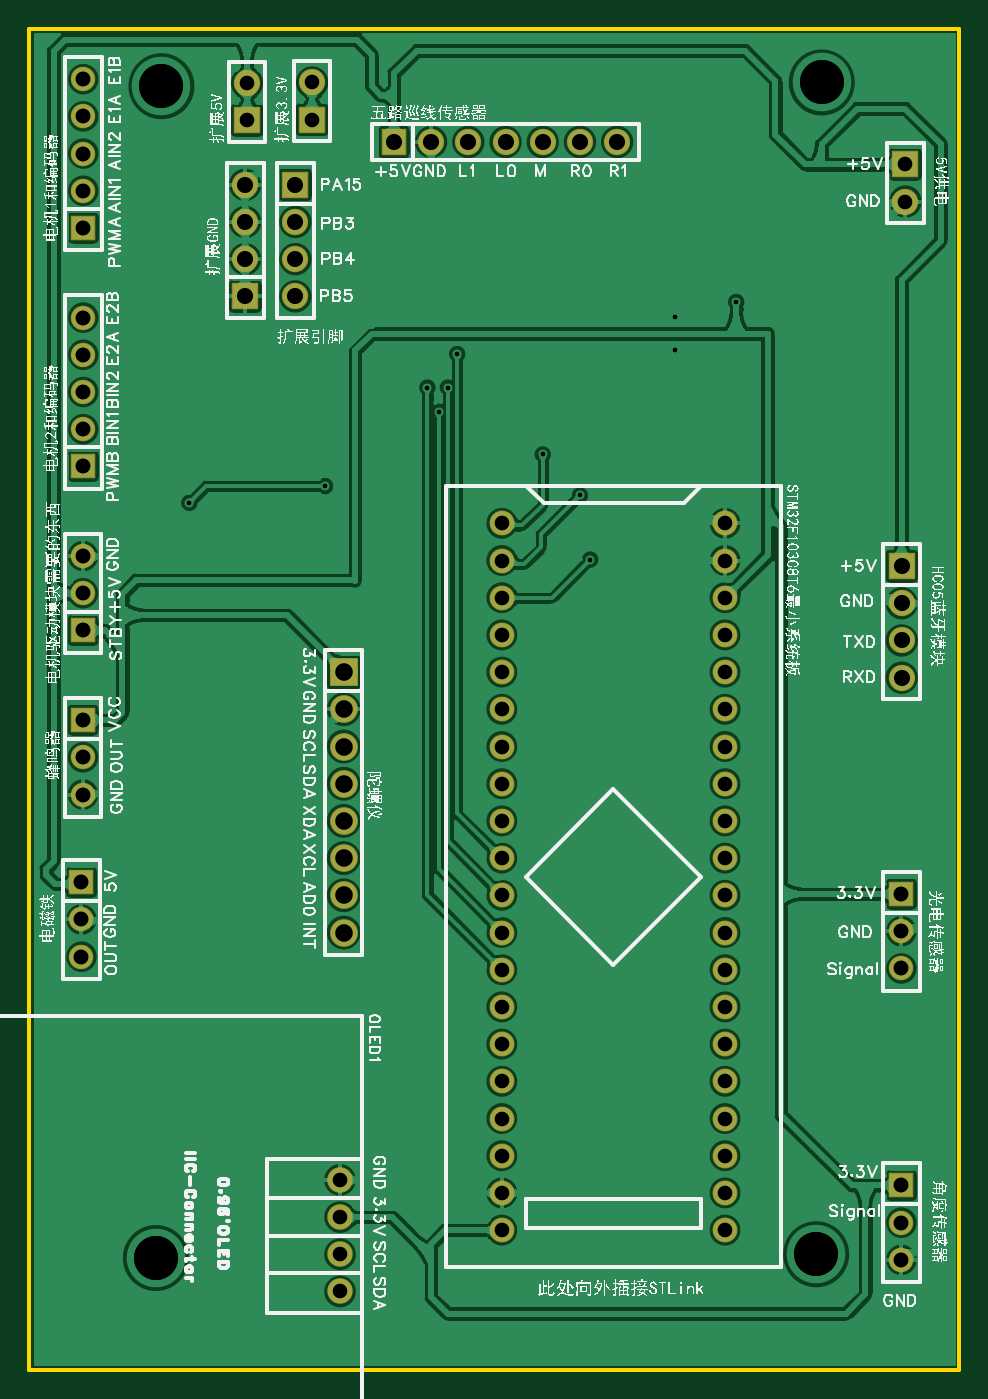
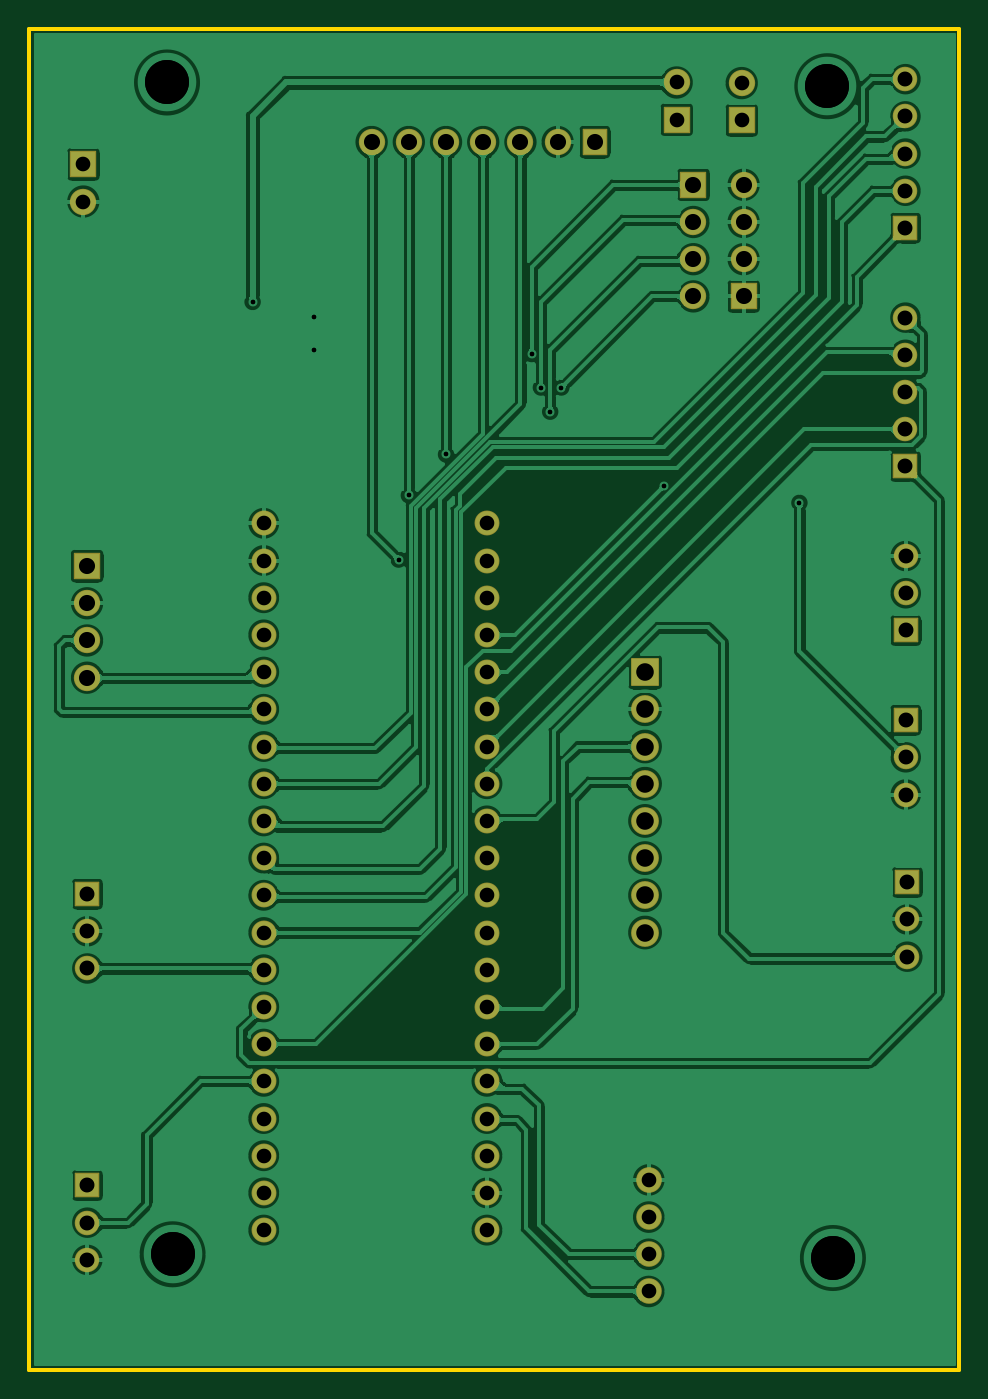
Circuit board: 9 layer files. Board 63.5 x 91.6 mm.
- drill: Drill_PTH_Through.DRL (2441 bytes)
- drill: Drill_PTH_Through_Via.DRL (487 bytes)
- outline: Gerber_BoardOutlineLayer.GKO (499 bytes)
- bottom_copper: Gerber_BottomLayer.GBL (171175 bytes)
- bottom_silk: Gerber_BottomSilkscreenLayer.GBO (375 bytes)
- bottom_mask: Gerber_BottomSolderMaskLayer.GBS (3661 bytes)
- top_copper: Gerber_TopLayer.GTL (180738 bytes)
- top_silk: Gerber_TopSilkscreenLayer.GTO (614179 bytes)
- top_mask: Gerber_TopSolderMaskLayer.GTS (3685 bytes)

=== drill: Drill_PTH_Through.DRL ===
;TYPE=PLATED
;Layer: PTH_Through
;EasyEDA Pro v3.2.77, 2026-07-23 02:52:35
;Gerber Generator version 0.3
M48
METRIC,LZ,0000.00000
;Hole size 1 = 0.30500 METRIC
T01C0.30500
;Hole size 2 = 1.00000 METRIC
T02C1.00000
;Hole size 3 = 1.02001 METRIC
T03C1.02001
;Hole size 4 = 1.10002 METRIC
T04C1.10002
;Hole size 5 = 1.20000 METRIC
T05C1.20000
;Hole size 6 = 3.00000 METRIC
T06C3.00000
%
G05
G90
T01
X44.069Y-22.098
X44.069Y-19.812
X38.2905Y-36.3855
X37.592Y-32.004
X35.052Y-29.21
X10.922Y-32.512
X20.193Y-31.369
X29.21Y-22.352
X28.575Y-24.638
X27.94Y-26.289
X27.178Y-24.638
X48.26Y-18.796
T02
X59.817Y-9.398
X59.817Y-11.938
X21.21057Y-86.35985
X21.21057Y-83.81985
X21.21057Y-81.27985
X21.20803Y-78.73985
X32.25803Y-33.90905
X32.25803Y-36.44905
X32.25803Y-38.98905
X32.25803Y-41.52905
X32.25803Y-44.06903
X32.25803Y-46.60903
X32.25803Y-49.14903
X32.25803Y-51.68903
X32.25803Y-54.22903
X32.25803Y-56.769
X32.25803Y-59.309
X32.25803Y-61.849
X32.25803Y-64.389
X32.25803Y-66.929
X32.25803Y-69.46897
X32.25803Y-72.00897
X32.25803Y-74.54897
X32.25803Y-77.08897
X32.25803Y-79.62897
X32.25803Y-82.16895
X47.498Y-82.16895
X47.498Y-79.62897
X47.498Y-77.08897
X47.498Y-74.54897
X47.498Y-72.00897
X47.498Y-69.46897
X47.498Y-66.929
X47.498Y-64.389
X47.498Y-61.849
X47.498Y-59.309
X47.498Y-56.769
X47.498Y-54.22903
X47.498Y-51.68903
X47.498Y-49.14903
X47.498Y-46.60903
X47.498Y-44.06903
X47.498Y-41.52905
X47.498Y-38.98905
X47.498Y-36.44905
X47.498Y-33.90905
X19.304Y-6.35
X19.304Y-3.81
X14.86482Y-6.39202
X14.86482Y-3.85202
T03
X59.54298Y-64.30551
X59.54298Y-61.76551
X59.54298Y-59.22551
X3.683Y-3.58298
X3.683Y-6.12298
X3.683Y-8.66298
X3.683Y-11.20298
X3.683Y-13.74298
X3.683Y-19.86402
X3.683Y-22.40402
X3.683Y-24.94402
X3.683Y-27.48402
X3.683Y-30.02402
X3.66298Y-36.14503
X3.66298Y-38.68503
X3.66298Y-41.22503
X3.556Y-63.5
X3.556Y-60.96
X3.556Y-58.42
X3.66298Y-52.42601
X3.66298Y-49.88601
X3.66298Y-47.34601
X59.54298Y-84.201
X59.54298Y-81.661
X59.54298Y-79.121
T04
X59.563Y-36.83
X59.563Y-39.37
X59.563Y-41.91
X59.563Y-44.45
X40.132Y-7.874
X37.592Y-7.874
X35.052Y-7.874
X32.512Y-7.874
X29.972Y-7.874
X27.432Y-7.874
X24.892Y-7.874
X18.161Y-10.795
X18.161Y-13.335
X18.161Y-15.875
X18.161Y-18.415
X14.732Y-18.415
X14.732Y-15.875
X14.732Y-13.335
X14.732Y-10.795
T05
X21.463Y-44.069
X21.463Y-46.609
X21.463Y-49.149
X21.463Y-51.689
X21.463Y-54.229
X21.463Y-56.769
X21.463Y-59.309
X21.463Y-61.849
T06
X9.017Y-4.064
X54.102Y-3.81
X8.636Y-84.074
X53.721Y-83.82
M30
=== drill: Drill_PTH_Through_Via.DRL ===
;TYPE=PLATED
;Layer: PTH_Through_Via
;EasyEDA Pro v3.2.77, 2026-07-23 02:52:35
;Gerber Generator version 0.3
M48
METRIC,LZ,0000.00000
;Hole size 1 = 0.30500 METRIC
T01C0.30500
;Hole size 2 = 3.00000 METRIC
T02C3.00000
%
G05
G90
T01
X44.069Y-22.098
X44.069Y-19.812
X38.2905Y-36.3855
X37.592Y-32.004
X35.052Y-29.21
X10.922Y-32.512
X20.193Y-31.369
X29.21Y-22.352
X28.575Y-24.638
X27.94Y-26.289
X27.178Y-24.638
X48.26Y-18.796
T02
X9.017Y-4.064
X54.102Y-3.81
X8.636Y-84.074
X53.721Y-83.82
M30
=== outline: Gerber_BoardOutlineLayer.GKO ===
G04 Layer: BoardOutlineLayer*
G04 EasyEDA Pro v3.2.77, 2026-07-23 02:52:35*
G04 Gerber Generator version 0.3*
G04 Scale: 100 percent, Rotated: No, Reflected: No*
G04 Dimensions in millimeters*
G04 Leading zeros omitted, absolute positions, 4 integers and 5 decimals*
G04 Generated by one-click*
%FSLAX45Y45*%
%MOMM*%
%ADD10C,0.254*%
%ADD11C,0.9354*%
G75*


G04 PolygonModel Start*
G54D10*
G01X0Y-9169400D02*
G01X0Y-12700D01*
G01X6350000Y-12700D01*
G01X6350000Y-9169400D01*
G01X0Y-9169400D01*

M02*


=== bottom_copper: Gerber_BottomLayer.GBL (171175 bytes, source omitted) ===
=== bottom_silk: Gerber_BottomSilkscreenLayer.GBO ===
G04 Layer: BottomSilkscreenLayer*
G04 EasyEDA Pro v3.2.77, 2026-07-23 02:52:35*
G04 Gerber Generator version 0.3*
G04 Scale: 100 percent, Rotated: No, Reflected: No*
G04 Dimensions in millimeters*
G04 Leading zeros omitted, absolute positions, 4 integers and 5 decimals*
G04 Generated by one-click*
%FSLAX45Y45*%
%MOMM*%
%ADD10C,0.254*%
%ADD11C,0.3175*%
G75*

G54D10*

M02*


=== bottom_mask: Gerber_BottomSolderMaskLayer.GBS ===
G04 Layer: BottomSolderMaskLayer*
G04 EasyEDA Pro v3.2.77, 2026-07-23 02:52:35*
G04 Gerber Generator version 0.3*
G04 Scale: 100 percent, Rotated: No, Reflected: No*
G04 Dimensions in millimeters*
G04 Leading zeros omitted, absolute positions, 4 integers and 5 decimals*
G04 Generated by one-click*
%FSLAX45Y45*%
%MOMM*%
%AMRoundRect*1,1,$1,$2,$3*1,1,$1,$4,$5*1,1,$1,0-$2,0-$3*1,1,$1,0-$4,0-$5*20,1,$1,$2,$3,$4,$5,0*20,1,$1,$4,$5,0-$2,0-$3,0*20,1,$1,0-$2,0-$3,0-$4,0-$5,0*20,1,$1,0-$4,0-$5,$2,$3,0*4,1,4,$2,$3,$4,$5,0-$2,0-$3,0-$4,0-$5,$2,$3,0*%
%ADD10RoundRect,0.1016X-0.85X-0.85X-0.85X0.85*%
%ADD11C,1.8016*%
%ADD12C,1.75161*%
%ADD13C,1.7016*%
%ADD14RoundRect,0.1016X-0.7874X0.85X0.7874X0.85*%
%ADD15C,1.6800*%
%ADD16C,1.6764*%
%ADD17RoundRect,0.1016X-0.7874X-0.7874X-0.7874X0.7874*%
%ADD18RoundRect,0.1016X-0.9X-0.9X-0.9X0.9*%
%ADD19C,1.9016*%
G75*


G04 Pad Start*
G54D10*
G01X5981700Y-939800D03*
G54D11*
G01X5981700Y-1193800D03*
G54D10*
G01X5956300Y-3683000D03*
G54D11*
G01X5956300Y-3937000D03*
G01X5956300Y-4191000D03*
G01X5956300Y-4445000D03*
G54D12*
G01X2121027Y-8636000D03*
G01X2121027Y-8382000D03*
G01X2121027Y-8128000D03*
G01X2120773Y-7874000D03*
G54D13*
G01X3225803Y-3390905D03*
G01X3225803Y-3644905D03*
G01X3225803Y-3898905D03*
G01X3225803Y-4152905D03*
G01X3225803Y-4406905D03*
G01X3225803Y-4660905D03*
G01X3225803Y-4914905D03*
G01X3225803Y-5168905D03*
G01X3225803Y-5422905D03*
G01X3225803Y-5676905D03*
G01X3225803Y-5930905D03*
G01X3225803Y-6184905D03*
G01X3225803Y-6438905D03*
G01X3225803Y-6692905D03*
G01X3225803Y-6946905D03*
G01X3225803Y-7200905D03*
G01X3225803Y-7454905D03*
G01X3225803Y-7708905D03*
G01X3225803Y-7962905D03*
G01X3225803Y-8216905D03*
G01X4749803Y-8216905D03*
G01X4749803Y-7962905D03*
G01X4749803Y-7708905D03*
G01X4749803Y-7454905D03*
G01X4749803Y-7200905D03*
G01X4749803Y-6946905D03*
G01X4749803Y-6692905D03*
G01X4749803Y-6438905D03*
G01X4749803Y-6184905D03*
G01X4749803Y-5930905D03*
G01X4749803Y-5676905D03*
G01X4749803Y-5422905D03*
G01X4749803Y-5168905D03*
G01X4749803Y-4914905D03*
G01X4749803Y-4660905D03*
G01X4749803Y-4406905D03*
G01X4749803Y-4152905D03*
G01X4749803Y-3898905D03*
G01X4749803Y-3644905D03*
G01X4749803Y-3390905D03*
G54D11*
G01X4013200Y-787400D03*
G01X3759200Y-787400D03*
G01X3505200Y-787400D03*
G01X3251200Y-787400D03*
G01X2997200Y-787400D03*
G01X2743200Y-787400D03*
G54D14*
G01X2489200Y-787400D03*
G54D16*
G01X5954298Y-6430551D03*
G01X5954298Y-6176551D03*
G54D17*
G01X5954298Y-5922551D03*
G54D16*
G01X368300Y-358298D03*
G01X368300Y-612298D03*
G01X368300Y-866298D03*
G01X368300Y-1120298D03*
G54D17*
G01X368300Y-1374298D03*
G54D16*
G01X368300Y-1986402D03*
G01X368300Y-2240402D03*
G01X368300Y-2494402D03*
G01X368300Y-2748402D03*
G54D17*
G01X368300Y-3002402D03*
G54D16*
G01X366298Y-3614503D03*
G01X366298Y-3868503D03*
G54D17*
G01X366298Y-4122503D03*
G54D16*
G01X355600Y-6350000D03*
G01X355600Y-6096000D03*
G54D17*
G01X355600Y-5842000D03*
G54D16*
G01X366298Y-5242601D03*
G01X366298Y-4988601D03*
G54D17*
G01X366298Y-4734601D03*
G54D16*
G01X5954298Y-8420100D03*
G01X5954298Y-8166100D03*
G54D17*
G01X5954298Y-7912100D03*
G54D18*
G01X2146300Y-4406900D03*
G54D19*
G01X2146300Y-4660900D03*
G01X2146300Y-4914900D03*
G01X2146300Y-5168900D03*
G01X2146300Y-5422900D03*
G01X2146300Y-5676900D03*
G01X2146300Y-5930900D03*
G01X2146300Y-6184900D03*
G54D10*
G01X1816100Y-1079500D03*
G54D11*
G01X1816100Y-1333500D03*
G01X1816100Y-1587500D03*
G01X1816100Y-1841500D03*
G54D10*
G01X1473200Y-1841500D03*
G54D11*
G01X1473200Y-1587500D03*
G01X1473200Y-1333500D03*
G01X1473200Y-1079500D03*
G54D10*
G01X1930400Y-635000D03*
G54D11*
G01X1930400Y-381000D03*
G54D10*
G01X1486482Y-639202D03*
G54D11*
G01X1486482Y-385202D03*
G04 Pad End*

M02*


=== top_copper: Gerber_TopLayer.GTL (180738 bytes, source omitted) ===
=== top_silk: Gerber_TopSilkscreenLayer.GTO (614179 bytes, source omitted) ===
=== top_mask: Gerber_TopSolderMaskLayer.GTS ===
G04 Layer: TopSolderMaskLayer*
G04 EasyEDA Pro v3.2.77, 2026-07-23 02:52:35*
G04 Gerber Generator version 0.3*
G04 Scale: 100 percent, Rotated: No, Reflected: No*
G04 Dimensions in millimeters*
G04 Leading zeros omitted, absolute positions, 4 integers and 5 decimals*
G04 Generated by one-click*
%FSLAX45Y45*%
%MOMM*%
%AMRoundRect*1,1,$1,$2,$3*1,1,$1,$4,$5*1,1,$1,0-$2,0-$3*1,1,$1,0-$4,0-$5*20,1,$1,$2,$3,$4,$5,0*20,1,$1,$4,$5,0-$2,0-$3,0*20,1,$1,0-$2,0-$3,0-$4,0-$5,0*20,1,$1,0-$4,0-$5,$2,$3,0*4,1,4,$2,$3,$4,$5,0-$2,0-$3,0-$4,0-$5,$2,$3,0*%
%ADD10RoundRect,0.1016X-0.85X-0.85X-0.85X0.85*%
%ADD11C,1.8016*%
%ADD12C,1.75161*%
%ADD13C,1.7016*%
%ADD14RoundRect,0.1016X-0.7874X0.85X0.7874X0.85*%
%ADD15C,1.6764*%
%ADD16RoundRect,0.1016X-0.7874X-0.7874X-0.7874X0.7874*%
%ADD17RoundRect,0.1078X-0.9X-0.9X-0.9X0.9*%
%ADD18RoundRect,0.1016X-0.9X-0.9X-0.9X0.9*%
%ADD19C,1.9016*%
G75*


G04 Pad Start*
G54D10*
G01X5981700Y-939800D03*
G54D11*
G01X5981700Y-1193800D03*
G54D10*
G01X5956300Y-3683000D03*
G54D11*
G01X5956300Y-3937000D03*
G01X5956300Y-4191000D03*
G01X5956300Y-4445000D03*
G54D12*
G01X2121027Y-8636000D03*
G01X2121027Y-8382000D03*
G01X2121027Y-8128000D03*
G01X2120773Y-7874000D03*
G54D13*
G01X3225803Y-3390905D03*
G01X3225803Y-3644905D03*
G01X3225803Y-3898905D03*
G01X3225803Y-4152905D03*
G01X3225803Y-4406905D03*
G01X3225803Y-4660905D03*
G01X3225803Y-4914905D03*
G01X3225803Y-5168905D03*
G01X3225803Y-5422905D03*
G01X3225803Y-5676905D03*
G01X3225803Y-5930905D03*
G01X3225803Y-6184905D03*
G01X3225803Y-6438905D03*
G01X3225803Y-6692905D03*
G01X3225803Y-6946905D03*
G01X3225803Y-7200905D03*
G01X3225803Y-7454905D03*
G01X3225803Y-7708905D03*
G01X3225803Y-7962905D03*
G01X3225803Y-8216905D03*
G01X4749803Y-8216905D03*
G01X4749803Y-7962905D03*
G01X4749803Y-7708905D03*
G01X4749803Y-7454905D03*
G01X4749803Y-7200905D03*
G01X4749803Y-6946905D03*
G01X4749803Y-6692905D03*
G01X4749803Y-6438905D03*
G01X4749803Y-6184905D03*
G01X4749803Y-5930905D03*
G01X4749803Y-5676905D03*
G01X4749803Y-5422905D03*
G01X4749803Y-5168905D03*
G01X4749803Y-4914905D03*
G01X4749803Y-4660905D03*
G01X4749803Y-4406905D03*
G01X4749803Y-4152905D03*
G01X4749803Y-3898905D03*
G01X4749803Y-3644905D03*
G01X4749803Y-3390905D03*
G54D11*
G01X4013200Y-787400D03*
G01X3759200Y-787400D03*
G01X3505200Y-787400D03*
G01X3251200Y-787400D03*
G01X2997200Y-787400D03*
G01X2743200Y-787400D03*
G54D14*
G01X2489200Y-787400D03*
G54D15*
G01X5954298Y-6430551D03*
G01X5954298Y-6176551D03*
G54D16*
G01X5954298Y-5922551D03*
G54D15*
G01X368300Y-358298D03*
G01X368300Y-612298D03*
G01X368300Y-866298D03*
G01X368300Y-1120298D03*
G54D16*
G01X368300Y-1374298D03*
G54D15*
G01X368300Y-1986402D03*
G01X368300Y-2240402D03*
G01X368300Y-2494402D03*
G01X368300Y-2748402D03*
G54D16*
G01X368300Y-3002402D03*
G54D15*
G01X366298Y-3614503D03*
G01X366298Y-3868503D03*
G54D16*
G01X366298Y-4122503D03*
G54D15*
G01X355600Y-6350000D03*
G01X355600Y-6096000D03*
G54D16*
G01X355600Y-5842000D03*
G54D15*
G01X366298Y-5242601D03*
G01X366298Y-4988601D03*
G54D16*
G01X366298Y-4734601D03*
G54D15*
G01X5954298Y-8420100D03*
G01X5954298Y-8166100D03*
G54D16*
G01X5954298Y-7912100D03*
G54D18*
G01X2146300Y-4406900D03*
G54D19*
G01X2146300Y-4660900D03*
G01X2146300Y-4914900D03*
G01X2146300Y-5168900D03*
G01X2146300Y-5422900D03*
G01X2146300Y-5676900D03*
G01X2146300Y-5930900D03*
G01X2146300Y-6184900D03*
G54D10*
G01X1816100Y-1079500D03*
G54D11*
G01X1816100Y-1333500D03*
G01X1816100Y-1587500D03*
G01X1816100Y-1841500D03*
G54D10*
G01X1473200Y-1841500D03*
G54D11*
G01X1473200Y-1587500D03*
G01X1473200Y-1333500D03*
G01X1473200Y-1079500D03*
G54D10*
G01X1930400Y-635000D03*
G54D11*
G01X1930400Y-381000D03*
G54D10*
G01X1486482Y-639202D03*
G54D11*
G01X1486482Y-385202D03*
G04 Pad End*

M02*
